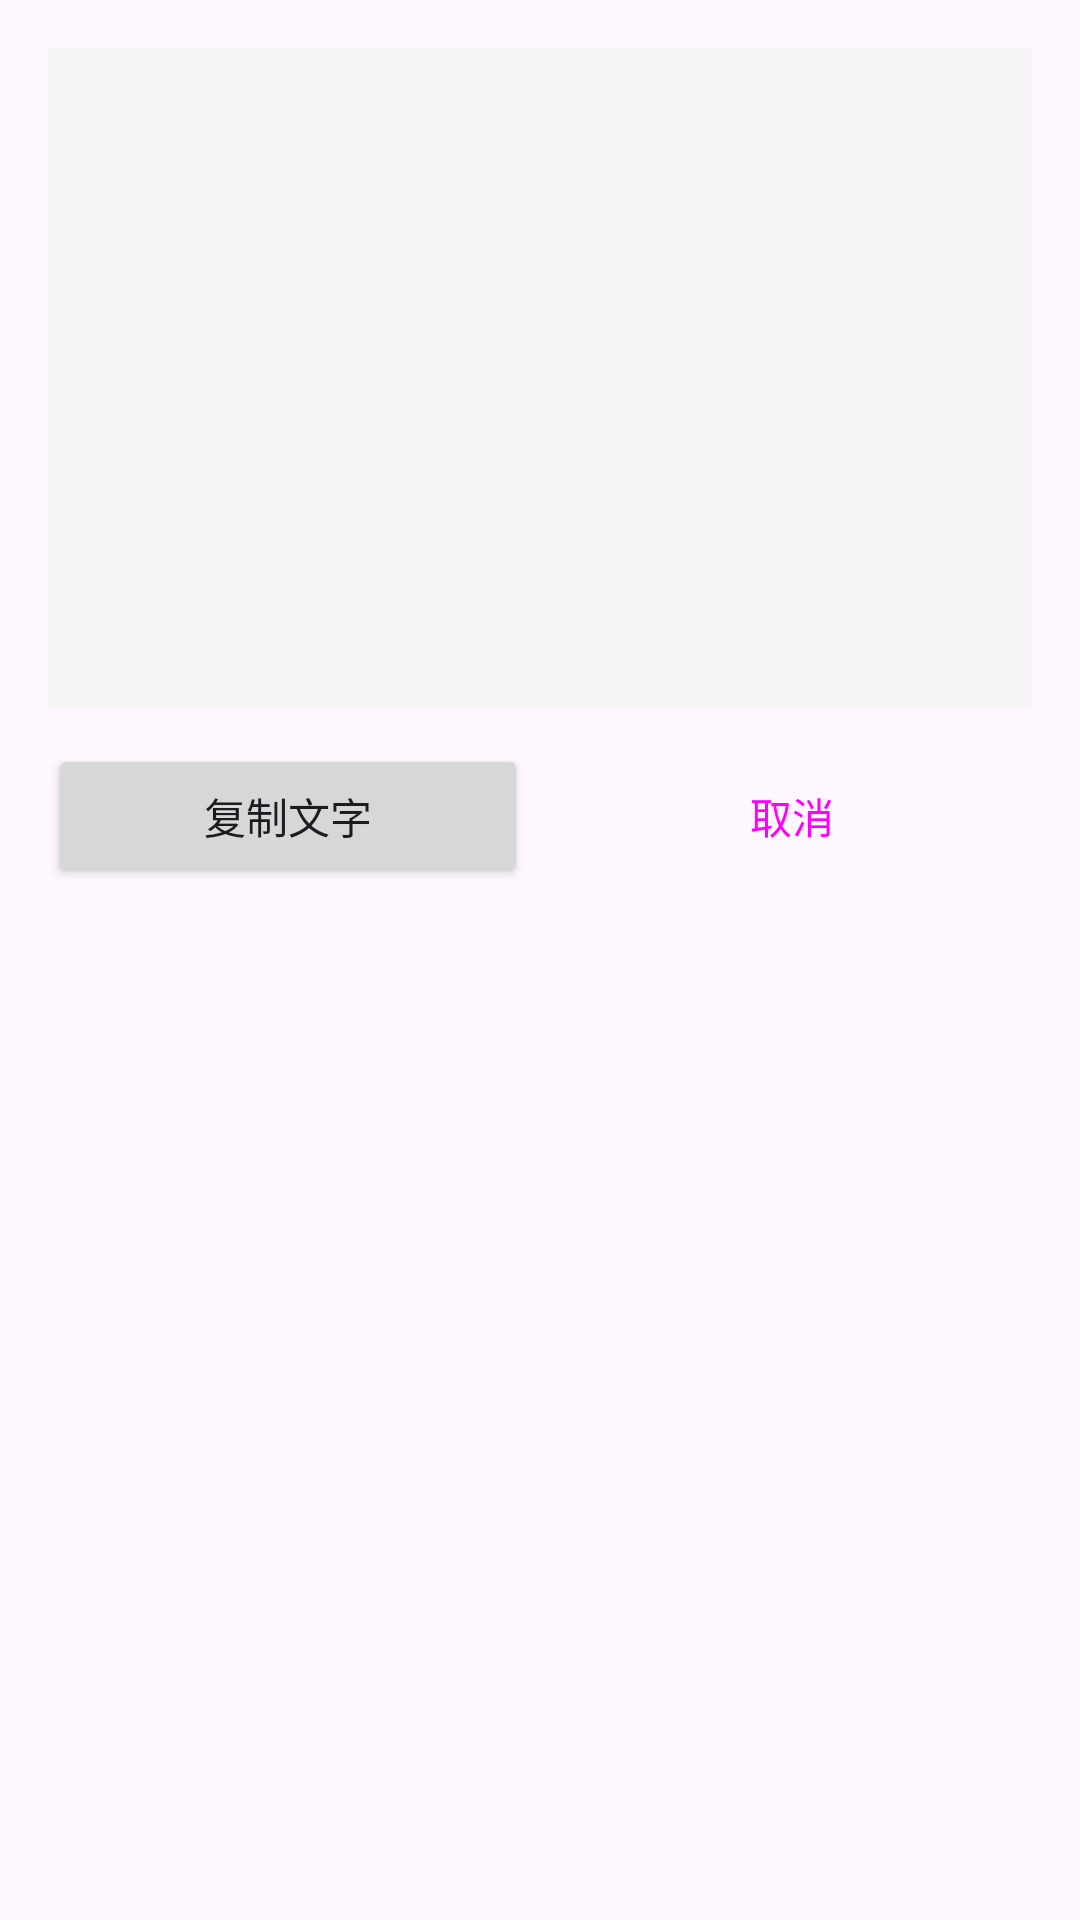

Here is an Android app screen rendered from its layout file. Give the layout XML and the strings, colors and styles it references.
<!-- AndroidManifest.xml: application theme Theme.Sbscan -->
<!-- res/layout/dialog_ocr.xml -->
<?xml version="1.0" encoding="utf-8"?>
<LinearLayout xmlns:android="http://schemas.android.com/apk/res/android"
    android:layout_width="match_parent"
    android:layout_height="wrap_content"
    android:orientation="vertical"
    android:padding="16dp">

    <EditText
        android:id="@+id/ocr_text"
        android:layout_width="match_parent"
        android:layout_height="220dp"
        android:gravity="top|start"
        android:inputType="textMultiLine"
        android:background="@color/panel"
        android:padding="10dp"
        android:textSize="14sp" />

    <LinearLayout
        android:layout_width="match_parent"
        android:layout_height="wrap_content"
        android:orientation="horizontal"
        android:layout_marginTop="12dp">

        <Button
            android:id="@+id/btn_copy"
            android:layout_width="0dp"
            android:layout_height="wrap_content"
            android:layout_weight="1"
            android:layout_marginEnd="8dp"
            android:text="@string/ocr_copy" />

        <Button
            android:id="@+id/btn_close"
            style="?attr/materialButtonOutlinedStyle"
            android:layout_width="0dp"
            android:layout_height="wrap_content"
            android:layout_weight="1"
            android:text="@string/cancel" />
    </LinearLayout>
</LinearLayout>
<!-- resources referenced by this layout -->
<resources>
  <color name="panel">#F5F5F5</color>
  <string name="cancel">取消</string>
  <string name="ocr_copy">复制文字</string>
  <style name="Theme.Sbscan" parent="Theme.Material3.DayNight.NoActionBar">
          <item name="colorPrimary">@color/primary</item>
          <item name="colorOnPrimary">@color/white</item>
          <item name="colorPrimaryContainer">@color/primary_light</item>
          <item name="android:statusBarColor">@color/primary_dark</item>
      </style>
  <color name="primary">#1565C0</color>
  <color name="white">#FFFFFF</color>
  <color name="primary_light">#E3F2FD</color>
  <color name="primary_dark">#0D47A1</color>
</resources>
